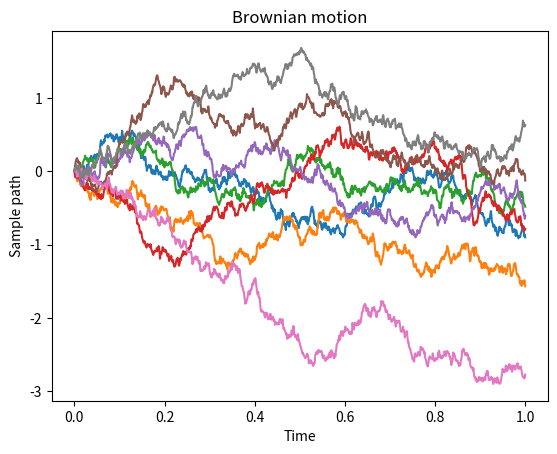

Python code for this plot:
#!/usr/bin/env python3
# -*- coding: utf-8 -*-
"""
Created on Sat Dec 12 15:27:38 2020

[redacted]
"""

"""
The objective is to create a class for Brownian motion.
The first use of this class is to generate sample paths of various processes related to BM, 
for example:
    - Non standard Brownian motion
    - Brownian Drift
    - Non intersecting Brownian motion
    - Geometric Brownian motion
    - Two dimensional Brownian motion
    - Local time surface
"""

"""
This first attempt is to create sample paths of BM, bridge and watermelon
"""

import numpy as np
import matplotlib.pyplot as plt
import random as rnd

class BrownianMotion:
    """
    Arithmetic Brownian motion object.
    """
    def __init__(self,mu,sigma,initp=0): #,time,No_buckets):
        """
        Args:
            mu: real number, the constant for the linear drift
            sigma: real positive number, the standar deviation of the diffusion part
        
        TODO:
            - Define methods for Expectation, Variance, Moment Generating Function, Characteristic Function, etc...
            - Change the sample_path(s) funciton(s) to a "simulate" method, to be generic and easily allow a generalization
        """
        self.mu = mu
        self.sigma = sigma
        self.initp = initp
        self.time = []
        self.N = []

    def expectation(self, time):
        return self.mu * time
    
    def variance(self, time):
        return self.sigma * self.sigma * time
    
    def mgf(self,time):
        return lambda u: np.exp( u * time * self.mu + u * u * time * time * self.sigma * self.sigma / 2 )
    
    def sample_path(self,initpoint,time,No_buckets):
        self.time = time
        self.N = No_buckets
        self.initp = initpoint
        
        #equipartición
        self.dt = self.time/self.N
        #incrementos
        incr_mb = np.repeat(self.mu * self.dt,self.N) + np.sqrt(self.dt)*np.random.normal(0, self.sigma, self.N)
        # trayectoria
        return np.append(self.initp,np.cumsum(incr_mb))

    def sample_paths(self, initpoint, time, No_buckets, No_paths=1):
        self.time = time
        self.N = No_buckets
        self.initp = initpoint
        
        #equipartition
        self.dt = self.time/self.N
        #incrementos
        incr_mb = np.repeat(self.mu * self.dt,self.N) + np.sqrt(self.dt)*np.random.normal(0, self.sigma, size=(No_paths, self.N))
        # print(np.transpose(np.array([self.initp]*No_paths)).shape)
        # print(np.array([self.initp]*No_paths).shape)
        # print(incr_mb)
        # print(np.cumsum(incr_mb,axis=1))    
        # print(incr_mb.shape)   

        # sample paths
        return np.vstack((np.array([self.initp]*No_paths),np.transpose(np.cumsum(incr_mb, axis=1))))
    
    def plot_sp (self, sample_paths):
        x = np.arange(0,self.time+self.dt,self.dt)
        y = sample_paths
        plt.plot(x,y)
        plt.title('Brownian motion')
        plt.xlabel('Time')
        plt.ylabel('Sample path')
        plt.show()

if __name__ == "__main__":        
    bm = BrownianMotion(-1,1)
    
    print(bm.expectation(0.5))
    print(bm.expectation(5))
    print(bm.variance(0.5))
    print(bm.variance(5))

    bmsp = bm.sample_paths(0,1,1000,8)        
    # print(bmsp.shape)

    bm.plot_sp(bmsp)        
            
            
            
            
            
            
            
            
            
            
            
